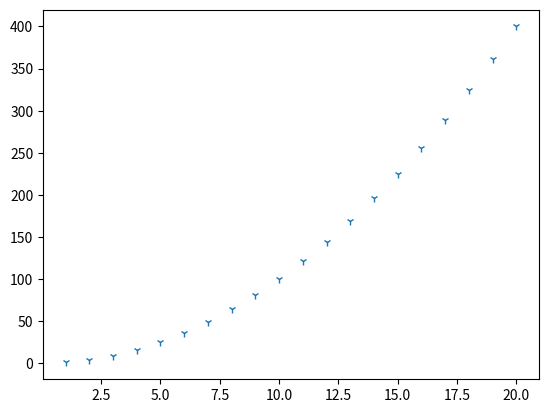

This chart was generated by the following Python code:
# messing with matplotlib
# author: eoghan walsh

import numpy as np
import matplotlib.pyplot as plt

xpoints = np.array(range(1,21))
ypoints = xpoints * xpoints

plt.plot(xpoints, ypoints, '1')
plt.show()